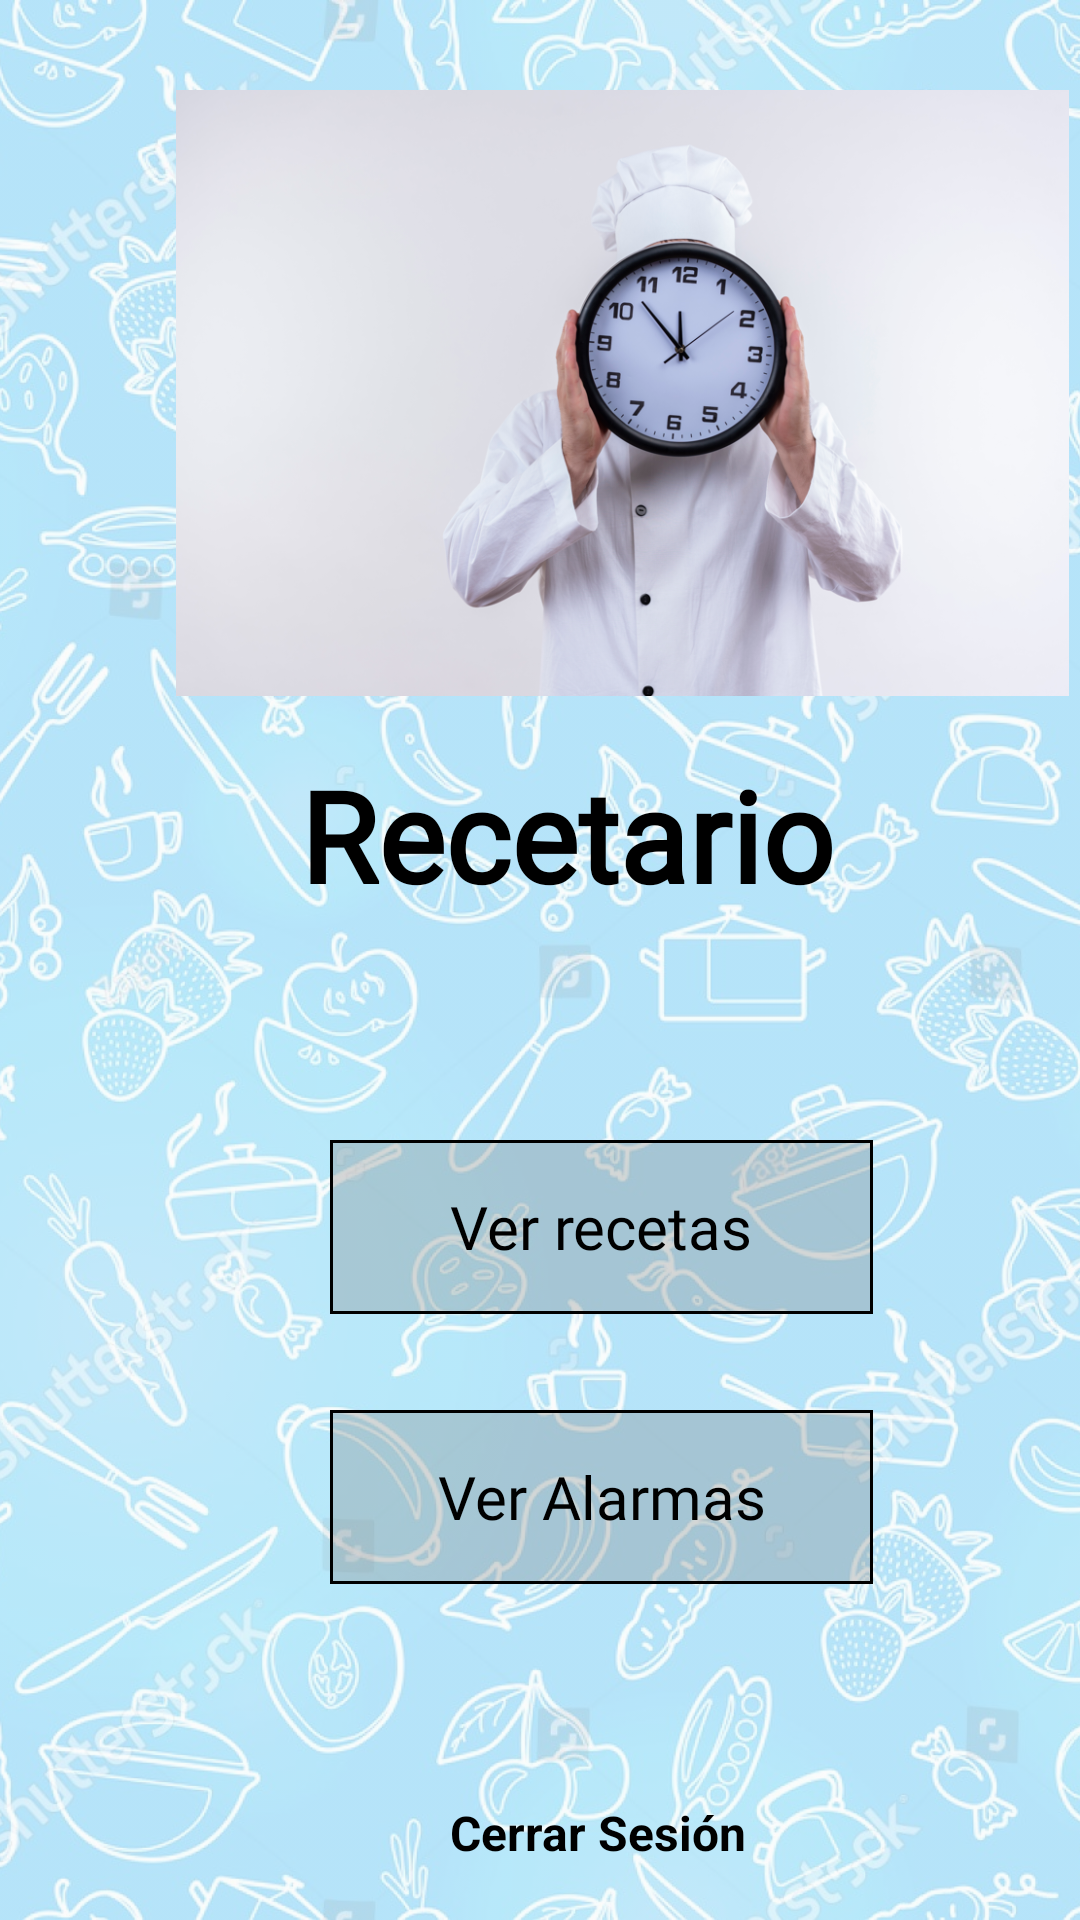

Layout XML and referenced resources for this Android screen:
<!-- AndroidManifest.xml: application theme Theme.ProyectoUX -->
<!-- res/layout/menu.xml -->
<?xml version="1.0" encoding="utf-8"?>
<LinearLayout xmlns:android="http://schemas.android.com/apk/res/android"
    android:orientation="vertical"
    android:layout_width="match_parent"
    android:layout_height="match_parent">

    <FrameLayout
        android:layout_width="match_parent"
        android:layout_height="match_parent">

        

        
        <ImageView
            android:layout_width="match_parent"
            android:layout_height="match_parent"
            android:alpha="0.4"
            android:scaleType="centerCrop"
            android:src="@drawable/imagen1" />

        <ImageView
            android:id="@+id/imageView3"
            android:layout_width="305dp"
            android:layout_height="202dp"
            android:layout_centerHorizontal="true"
            android:layout_marginLeft="55dp"
            android:layout_marginTop="30dp"
            android:background="@drawable/round_background"
            android:src="@drawable/imagen2" />

        <TextView
            android:id="@+id/textView"
            android:layout_width="wrap_content"
            android:layout_height="wrap_content"
            android:layout_marginLeft="100dp"
            android:layout_marginTop="250dp"
            android:fontFamily="@font/inter_bold"
            android:text="Recetario"
            android:textAlignment="center"
            android:textColor="#000000"
            android:textColorHint="#00000000"
            android:textSize="42sp"
            android:textStyle="bold" />

        <Button
            android:id="@+id/button"
            android:layout_width="181dp"
            android:layout_height="58dp"
            android:layout_marginLeft="110dp"
            android:layout_marginTop="380dp"
            android:fontFamily="@font/inter_light"
            android:shadowColor="#4D7F7F7F"
            android:text="Ver recetas"
            android:textAlignment="center"
            android:textAllCaps="false"
            android:textColor="#000000"
            android:textSize="20sp"
            android:background="@drawable/botones"/>

        <Button
            android:id="@+id/button1"
            android:layout_width="181dp"
            android:layout_height="58dp"
            android:layout_marginLeft="110dp"
            android:layout_marginTop="470dp"
            android:fontFamily="@font/inter_light"
            android:shadowColor="#4D7F7F7F"
            android:text="Ver Alarmas"
            android:textAlignment="center"
            android:textAllCaps="false"
            android:textColor="#000000"
            android:textSize="20sp"
            android:background="@drawable/botones"/>

        <TextView
            android:id="@+id/textView5"
            android:layout_width="wrap_content"
            android:layout_height="wrap_content"
            android:layout_marginLeft="150dp"
            android:layout_marginTop="600dp"
            android:text="Cerrar Sesión"
            android:textAlignment="center"
            android:textColor="#000000"
            android:textSize="16sp"
            android:textStyle="bold" />

    </FrameLayout>

</LinearLayout>
<!-- resources referenced by this layout -->
<resources>
  <!-- drawable botones (drawable) -->
  <shape xmlns:android="http://schemas.android.com/apk/res/android"
      android:shape="rectangle">
      <solid android:color="#4D7F7F7F" />
      <stroke
          android:width="1dp"
          android:color="#000000" />
      <corners android:radius="0dp" /> 
  </shape>
  <!-- drawable imagen1: png bitmap (drawable, 604208 bytes) -->
  <!-- drawable imagen2: png bitmap (drawable, 472244 bytes) -->
  <!-- drawable round_background (drawable) -->
  <shape xmlns:android="http://schemas.android.com/apk/res/android"
      android:shape="rectangle">
      <corners android:radius="20dp" /> 
      <solid android:color="#00000000" /> 
  </shape>
  <style name="Theme.ProyectoUX" parent="android:Theme.Material.Light.NoActionBar" />
</resources>
